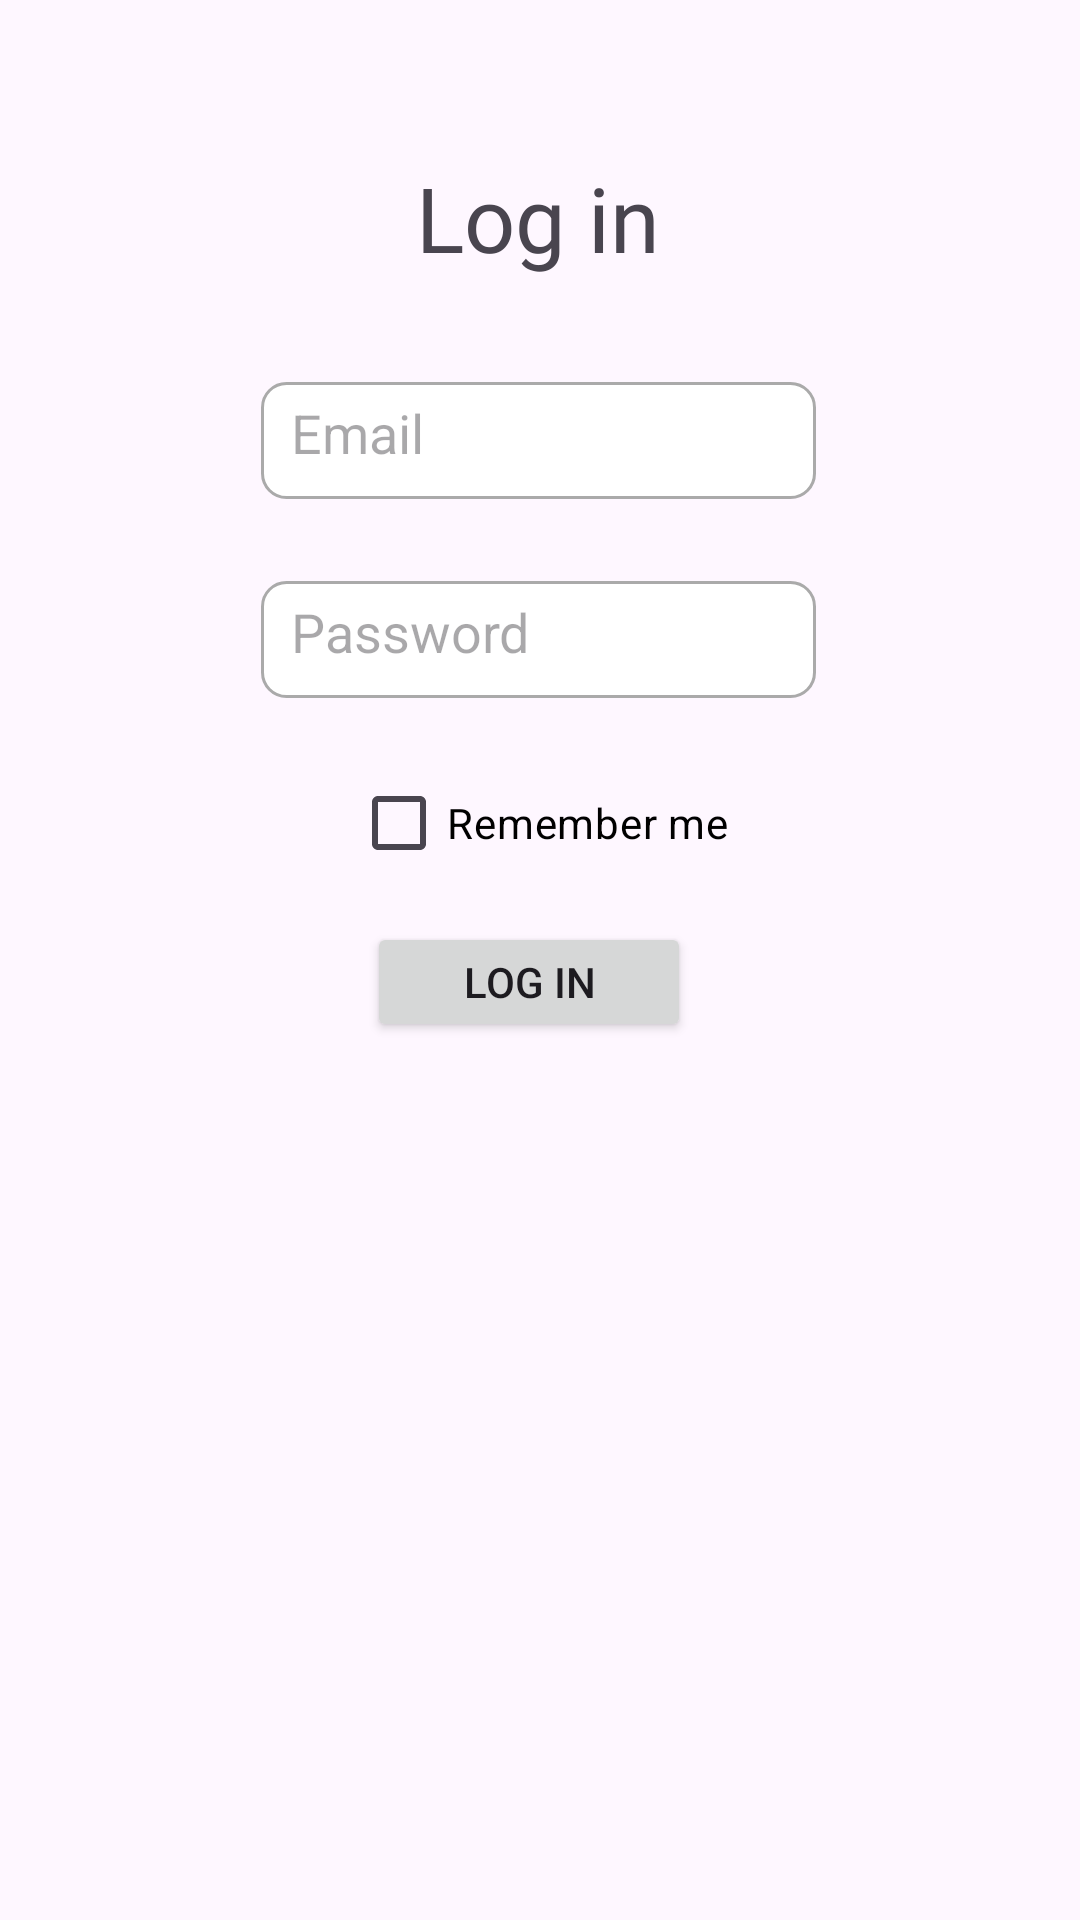

Produce the Android XML layout that renders to this screen, including the resource entries it uses.
<!-- AndroidManifest.xml: application theme Theme.BasketballCourts -->
<!-- res/layout/fragment_login.xml -->
<?xml version="1.0" encoding="utf-8"?>
<androidx.constraintlayout.widget.ConstraintLayout xmlns:android="http://schemas.android.com/apk/res/android"
    xmlns:app="http://schemas.android.com/apk/res-auto"
    xmlns:tools="http://schemas.android.com/tools"
    android:layout_width="match_parent"
    android:layout_height="match_parent"
    tools:context=".MainActivity">

    <TextView
        android:id="@+id/textView3"
        android:layout_width="wrap_content"
        android:layout_height="wrap_content"
        android:fontFamily="@font/nunito_black"
        android:text="Log in"
        android:textColorHighlight="@color/black"
        android:textColorHint="@color/black"
        android:textSize="30dp"
        app:layout_constraintBottom_toBottomOf="parent"
        app:layout_constraintEnd_toEndOf="parent"
        app:layout_constraintHorizontal_bias="0.498"
        app:layout_constraintStart_toStartOf="parent"
        app:layout_constraintTop_toTopOf="parent"
        app:layout_constraintVertical_bias="0.087" />

    <EditText
        android:id="@+id/editTextText5"
        android:layout_width="185dp"
        android:layout_height="39dp"
        android:ems="10"
        android:hint="Email"
        android:inputType="text"
        android:background="@drawable/edittext_background"
        app:layout_constraintBottom_toBottomOf="parent"
        app:layout_constraintEnd_toEndOf="parent"
        app:layout_constraintHorizontal_bias="0.497"
        app:layout_constraintStart_toStartOf="parent"
        app:layout_constraintTop_toTopOf="parent"
        app:layout_constraintVertical_bias="0.212" />

    <EditText
        android:id="@+id/editTextText6"
        android:layout_width="185dp"
        android:layout_height="39dp"
        android:ems="10"
        android:hint="Password"
        android:inputType="text"
        android:background="@drawable/edittext_background"
        app:layout_constraintBottom_toBottomOf="parent"
        app:layout_constraintEnd_toEndOf="parent"
        app:layout_constraintHorizontal_bias="0.497"
        app:layout_constraintStart_toStartOf="parent"
        app:layout_constraintTop_toTopOf="parent"
        app:layout_constraintVertical_bias="0.322" />

    <CheckBox
        android:id="@+id/checkBox"
        android:layout_width="wrap_content"
        android:layout_height="wrap_content"
        android:text="Remember me"
        android:textColor="@color/black"
        android:backgroundTint="@color/cardview_light_background"
        app:layout_constraintBottom_toBottomOf="parent"
        app:layout_constraintEnd_toEndOf="parent"
        app:layout_constraintHorizontal_bias="0.5"
        app:layout_constraintStart_toStartOf="parent"
        app:layout_constraintTop_toTopOf="parent"
        app:layout_constraintVertical_bias="0.423" />

    <Button
        android:id="@+id/loginButton"
        android:layout_width="108dp"
        android:layout_height="40dp"
        android:text="Log In"
        app:layout_constraintBottom_toBottomOf="parent"
        app:layout_constraintEnd_toEndOf="parent"
        app:layout_constraintHorizontal_bias="0.485"
        app:layout_constraintStart_toStartOf="parent"
        app:layout_constraintTop_toTopOf="parent"
        app:layout_constraintVertical_bias="0.512" />

</androidx.constraintlayout.widget.ConstraintLayout>
<!-- resources referenced by this layout -->
<resources>
  <color name="black">#FF000000</color>
  <!-- drawable edittext_background (drawable) -->
  <?xml version="1.0" encoding="utf-8"?>
  <shape xmlns:android="http://schemas.android.com/apk/res/android">
      <solid android:color="@android:color/white" />
      <stroke
          android:width="1dp"
          android:color="@android:color/darker_gray" />
      <corners android:radius="8dp" />
      <padding
          android:left="10dp"
          android:right="10dp"
          android:top="10dp"
          android:bottom="10dp" />
  </shape>
  <style name="Theme.BasketballCourts" parent="Base.Theme.BasketballCourts" />
  <style name="Base.Theme.BasketballCourts" parent="Theme.Material3.DayNight.NoActionBar">
          
          
      </style>
</resources>
